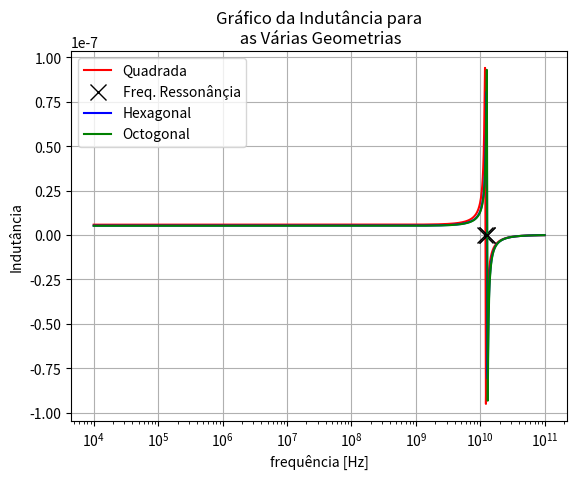
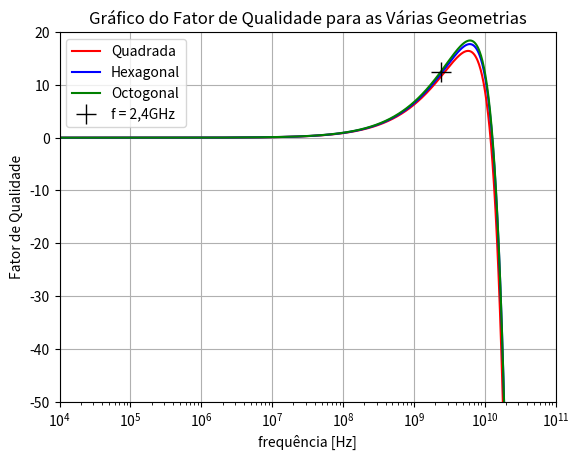
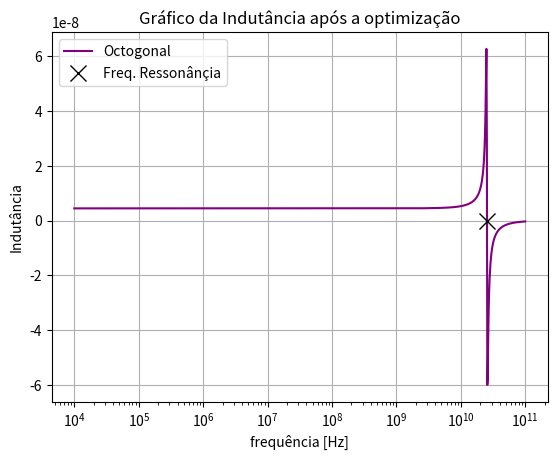
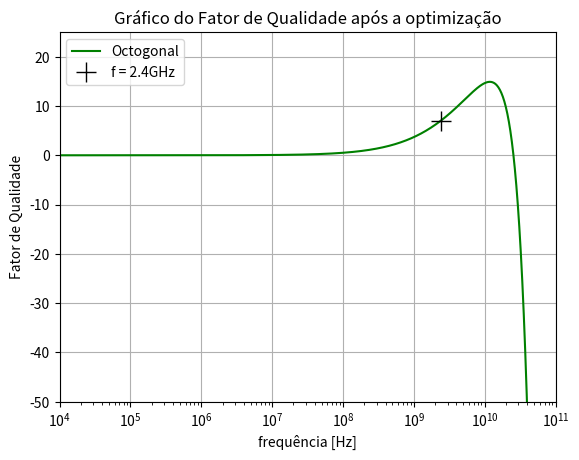

Reproduce these figures in Python, in order.
# -*- coding: utf-8 -*-
"""
Created on Tue Dec  7 18:28:52 2021

[redacted]
"""
import math
import matplotlib.pyplot as plt
import numpy as np
from scipy.optimize import minimize 

#TechfileUMC130nm 
miuR=1; 
miu=4*math.pi*1e-7*miuR; 
E0= 8.854187817e-12;                #F/m
c=299792458;                        #Layer Oxide(Metal)   #m/s
t= 2.8e-6;                          #Metalthickness(m)
Rsheet=10*1e-3;                     #SheetResistance[Ohm/square](=Ro/t)
Ro=Rsheet*t;                        #MetalResistance[Ohm.m]
Toxide = 5.42e-6;                   #Dielectric(Oxide)Thickness(frommetaltosubstrate)
t_M_underpass = 0.4e-6; 
toxide_Munderpass = Toxide-t_M_underpass-4.76e-6;
Erox= 4;                            #OxideEr
Eox=E0*Erox;                        #Oxidepermitivity%Substrate
Ersub=11.9;                         #substrateEr
Esub=E0*Ersub;                      #substratepermititvity
Tsub =700e-6;                       #substratethickness
Sub_resistiv=2800;                  #28ohm-cmou2800Ohm-m


Nside = [4, 6, 8]
dout = 340e-6
L_tecnologia =130e-9  #Tecnologia 130nm
W_tecnologia = 10e-6
fr =1e9
nTurns =3
s =5e-6
K1 = [2.34, 2.33, 2.25]
K2 = [2.75, 3.82, 3.55]
Kshape = ["Square", "Hexagonal", "Octagonal"]


''' Parte 1 '''

#Calcular o valor dos componentes em função dos W e L tecnologicos

def get_Rsub(W, dout, Nside, nTurns, s):      # função para obtenção Rsub
    din = dout - (2*nTurns*W) - 2*(nTurns -1)*s
    davg = 0.5*(dout +din)
    l = Nside * davg * nTurns * (math.tan(math.pi/Nside))
    return 2*Tsub *(Sub_resistiv)/(W*l)
                                      
def get_Rs(Nside, nTurns, W, dout, s ,freq): # função para obtenção do Rs
    din = dout - (2*nTurns*W) - 2*(nTurns -1)*s
    davg = 0.5*(dout +din)
    l = Nside * davg * nTurns * (math.tan(math.pi/Nside))
    sigma = math.sqrt(Ro/(np.pi*freq*miu))
    t_eff = (1-math.exp(-t/sigma))
    return (l*Ro)/(W*sigma*t_eff)

def get_Cox(E_x, t_x, dout, nTurns, Nside,s): # função para obtenção do Cox e do Csub
    din = dout - (2*nTurns*W_tecnologia) - 2*(nTurns -1)*s
    davg = 0.5*(dout +din)
    l = Nside * davg * nTurns * (math.tan(math.pi/Nside))
    return 0.5*l*W_tecnologia *(E_x/t_x)

def get_Cp(nTurns, W):      # função para obtenção do Cp
    return (nTurns-1) * (W**2) * (Eox/toxide_Munderpass)

def get_Ls(W, K1, K2, nTurns, dout, s): # função para obtenção do Ls
    din = dout - (2*nTurns*W) - 2*(nTurns -1)*s
    davg = 0.5*(dout+din)
    px = (dout-din)/(dout+din)
    return ((nTurns**2)*davg * K1*miu)/(1+K2*px)
    


''' Parte 2'''

def get_Ztotal(Cp, Ls, Rs, Cox, Csub, Rsub, freq):
    w = 2*np.pi*freq 
    Z1 = ((1/(Rs+ (1j*w*Ls))) + 1j*w*Cp)**(-1)
    Z2 = (((1/Rsub) + 1j*w*Csub)**(-1)) + (1/(1j*w*Cox))
    return (Z1*Z2)/(Z1+Z2)
    

'''1'''
Ztotal = np.zeros(1000)
inductance = np.zeros(1000)
for i in range(0, 3):    
    Cp = get_Cp(nTurns, W_tecnologia)
    Cox = get_Cox(Eox, Toxide , dout, nTurns, Nside[i], s)
    Csub = get_Cox(Esub, Tsub, dout, nTurns, Nside[i], s)
    Rs = get_Rs(Nside[i], nTurns, W_tecnologia, dout, s, fr)
    Rsub = get_Rsub(W_tecnologia, dout, Nside[i], nTurns, s)

    Ls = get_Ls(W_tecnologia, K1[i], K2[i], nTurns, dout, s)

    # Calculo do Ztotal com o no 1 ligado a massa
    Ztotal = get_Ztotal(Cp, Ls, Rs, Cox, Csub, Rsub, fr)
    inductance = np.imag(Ztotal)/(2*math.pi*fr)

    print("Geometry -->", Kshape[i] ,"\n")
    print('Rsub: ', Rsub)
    print('Rs: ', Rs)
    print('Cox: ', Cox)
    print('Csub: ', Csub)
    print('Cp: ', Cp)
    print('Ls: ', Ls)
    print('\n')
    print("Ztotal: "+ str(Ztotal))
    print("Inductance at 1Ghz: " + str(np.imag(Ztotal)/(2*math.pi*fr)), "\n")
        

'''2'''

fr =2.4e9
for i in range(0, 3):
    
    Cp = get_Cp(nTurns, W_tecnologia)
    Cox = get_Cox(Eox, Toxide , dout, nTurns, Nside[i], s)
    Csub = get_Cox(Esub, Tsub, dout, nTurns, Nside[i], s)
    Rs = get_Rs(Nside[i], nTurns, W_tecnologia, dout, s, fr)
    Rsub = get_Rsub(W_tecnologia, dout, Nside[i], nTurns, s)
    Ls = get_Ls(W_tecnologia, K1[i], K2[i], nTurns, dout, s)

    # Calculo do Ztotal com o no 1 ligado a massa
    Ztotal = get_Ztotal(Cp, Ls, Rs, Cox, Csub, Rsub, fr)

    print("------------------ Geometry = ", Kshape[i], "------------------\n")
    QF2_4GHZ_only = np.imag(Ztotal)/np.real(Ztotal)
    print("Fator de qualidade a 2,4GHz: %.4f" % (QF2_4GHZ_only), "\n")


print('Rs a 2.4GHz: ', Rs)
print('\n')


'''3, 4 e 5'''
Ztotal = np.zeros(1000)
inductance = np.zeros((3,1000))
freqmax= np.logspace(4,11,int(1e3))
QF2_4GHZ = np.zeros((3,1000))

for i in range(0,3):
    Cp = get_Cp(nTurns, W_tecnologia)
    Cox = get_Cox(Eox, Toxide , dout, nTurns, Nside[i], s)
    Csub = get_Cox(Esub, Tsub, dout, nTurns, Nside[i], s)
    Rsub = get_Rsub(W_tecnologia, dout, Nside[i], nTurns, s)
    Ls = get_Ls(W_tecnologia, K1[i], K2[i], nTurns, dout, s)
    k = 0    
    for f in freqmax:
        #Square geometry
        Rs = get_Rs(Nside[i], nTurns, W_tecnologia, dout, s, f)
    
        # Calculo do Ztotal com o no 1 ligado a massa
        Ztotal = get_Ztotal(Cp, Ls, Rs, Cox, Csub, Rsub, f)
        inductance[i,k] = np.imag(Ztotal)/(2*math.pi*f)
        QF2_4GHZ[i,k] = np.imag(Ztotal)/np.real(Ztotal)
        k=k+1
        

plt.figure(1)
plt.title("Gráfico da Indutância para\n as Várias Geometrias")
plt.semilogx(freqmax, inductance[0,], color = 'red', label = 'Quadrada')
negInd = np.where(inductance[0,] < 0)[0][0]
ressFreq = 0.5* (freqmax[negInd] + freqmax[negInd-1])
print('------------------ Geometry =  Square ------------------\n')
print('Frequênçia de ressonânçia: %e' % (ressFreq))
plt.semilogx(ressFreq,0, 'x', color = 'black', markersize = 12, label = 'Freq. Ressonânçia')
plt.semilogx(freqmax, inductance[1,], color = 'blue', label = 'Hexagonal')
negInd = np.where(inductance[1,] < 0)[0][0]
ressFreq = 0.5* (freqmax[negInd] + freqmax[negInd-1])
print('------------------ Geometry =  Hexagonal ------------------\n')
print('Frequênçia de ressonânçia: %e' % (ressFreq))
plt.semilogx(ressFreq,0, 'x', color = 'black', markersize = 12)
plt.semilogx(freqmax, inductance[2,], color = 'green', label = 'Octogonal')
negInd = np.where(inductance[2,] < 0)[0][0]
ressFreq = 0.5* (freqmax[negInd] + freqmax[negInd-1])
print('------------------ Geometry =  Octagonal ------------------\n')
print('Frequênçia de ressonânçia: %e' % (ressFreq))
plt.semilogx(ressFreq,0, 'x', color = 'black', markersize = 12)
plt.xlabel('frequência [Hz]')
plt.ylabel('Indutância')
plt.grid()
plt.legend()


plt.figure(2)
plt.title("Gráfico do Fator de Qualidade para as Várias Geometrias")
plt.semilogx(freqmax, QF2_4GHZ[0,], color = 'red', label = 'Quadrada')
plt.semilogx(freqmax, QF2_4GHZ[1,], color = 'blue', label = 'Hexagonal')
plt.semilogx(freqmax, QF2_4GHZ[2,], color = 'green', label = 'Octogonal')
plt.semilogx(2.4e9, QF2_4GHZ_only, '+', color = 'black', markersize = 15, label = 'f = 2,4GHz')
plt.xlabel('frequência [Hz]')
plt.ylabel('Fator de Qualidade')
plt.grid()
plt.legend()
plt.axis([10**4,10**11,-50,20])



''' Parte 3 '''
# LTspice


''' Parte 4 '''


# Função de obtenção do fator de qualidade
def get_qualityFactor(Nside, fr, i, nTurns, dout, w):
    Cp = get_Cp(nTurns, w)
    Cox = get_Cox(Eox, Toxide , dout, nTurns, Nside, s)
    Csub = get_Cox(Esub, Tsub, dout, nTurns, Nside, s)
    Rs = get_Rs(Nside, nTurns, w, dout, s, fr)
    Rsub = get_Rsub(w, dout, Nside, nTurns, s)
    Ls = get_Ls(w, K1[i], K2[i], nTurns, dout, s)
    Ztotal = get_Ztotal(Cp, Ls, Rs, Cox, Csub, Rsub, fr)
    return np.imag(Ztotal)/np.real(Ztotal)



# Função de obtenção do valor da indutancia para uma frequênçia variavel
def get_Inductance_a(Nside, fr, i, nTurns, dout, w):
    Cp = get_Cp(nTurns, w)
    Cox = get_Cox(Eox, Toxide , dout, nTurns, Nside, s)
    Csub = get_Cox(Esub, Tsub, dout, nTurns, Nside, s)
    Rsub = get_Rsub(w, dout, Nside, nTurns, s)
    Ls = get_Ls(w, K1[i], K2[i], nTurns, dout, s)
    inductance =np.array([])
    for f in fr:
        Rs =  get_Rs(Nside, nTurns, w, dout, s, f)
        Ztotal = get_Ztotal(Cp, Ls, Rs, Cox, Csub, Rsub, f)
        inductance = np.append(inductance, np.imag(Ztotal)/(2*math.pi*f))
    return inductance



# Função de obtenção do valor da indutancia para um frequênçia fixa
def get_Inductance(Nside, fr, i, nTurns, dout, w):
    Cp = get_Cp(nTurns, w)
    Cox = get_Cox(Eox, Toxide , dout, nTurns, Nside, s)
    Csub = get_Cox(Esub, Tsub, dout, nTurns, Nside, s)
    Rs = get_Rs(Nside, nTurns, w, dout, s, fr)
    Rsub = get_Rsub(w, dout, Nside, nTurns, s)
    Ls = get_Ls(w, K1[i], K2[i], nTurns, dout, s)
    Ztotal = get_Ztotal(Cp, Ls, Rs, Cox, Csub, Rsub, fr)
    inductanceZ = np.imag(Ztotal)/(2*math.pi*fr)
    return inductanceZ



#Função de optimização da impedânçia
def get_L_optimize(x):
    
    Nside = 8 #octogonal
    i = 2 # posição 2 que equivale a Nside = 8
    
    freq = 2.4e9
    inductance_op = 4.5e-9   #optimização para um L =4,5nH
    dout, n, w  = x[0], x[1], x[2]
   
    result = get_Inductance(Nside, freq, i, n, dout, w)
    return abs(result - inductance_op)



# Função dos bounds da frequênçia de ressonânçia
def opti_ressFreq(x):
    
    Nside = 8
    i = 2 # posição 2 que que equivale a Nside = 8
    dout, n, w = x[0], x[1], x[2]
    
    #criar um vetor de frequênçias
    fs_vect = np.logspace(4, 11, int(1e3))
    
    Z_vect = np.array([])
    Z_vect = get_Inductance_a(Nside, fs_vect, i, n, dout, w)
        
        
    #negIndex = np.where(Z_vect < 0)[0] [0]
    #fRess = 0.5* (fs_vect[negIndex] + fs_vect[negIndex-1])
    # Verificar onde a fase é zero e fazer a média, tipo de um aproximação da fRessonância
    for k in range(len(Z_vect)):
        if(Z_vect[k]*Z_vect[k-1]<0):
            fRess=0.5* (fs_vect[k] + fs_vect[k-1])
    
    
    #min_ressFreq = (2.4e9) #alina a
    min_ressFreq = (2.4e9) * 10 #alinea c
    optim = fRess - min_ressFreq
    return optim



# Parametros e minimização da função get_L_optimize
a0 = [340e-6, 3, 10e-6]  # pos0 = Dout, pos1 =n, pos2 = W

bnds = ((200e-6, 600e-6), (1, 5), (5e-6, 50e-6))

opts = {'disp': 0, 'maxiter': 2000}
cons = ({'type': 'ineq', 'fun': opti_ressFreq})

result = minimize(get_L_optimize, x0 = a0, options = opts, tol = 1e-15, bounds = bnds, constraints = cons)



# Parametros do minimize
solution = result.x
evaluation = result.fun
dout = solution[0]
n = solution[1]
w =  solution[2]
i = 2
f = 2.4e9

print("\nNumber of evaluations: %d" % result["nfev"])
print("dout = %e, n = %.2f, w = %e" % (dout, n, w))
print("Evaluation = %e" % evaluation)

Nside_op = Nside[i]
inductance = get_Inductance(Nside_op,f,i,n,dout,w)
print("Inductance at 2,4Ghz:  %e H" %(inductance))

QF2_4GHZ_opti = get_qualityFactor(Nside_op, f, i, n, dout, w)
print("Quality factor at 2,4GHz: %.4f" % (QF2_4GHZ_opti))





vectInduct = np.zeros(1000)
Nside = 8
vectInduct = get_Inductance_a(Nside, freqmax, 2, n, dout, w)

plt.figure(3)
plt.title("Gráfico da Indutância após a optimização")
plt.semilogx(freqmax, vectInduct, color = 'purple', label = 'Octogonal')
negInd = np.where(vectInduct < 0)[0][0]
ressFreq = 0.5* (freqmax[negInd] + freqmax[negInd-1])
plt.semilogx(ressFreq,0, 'x', color = 'black', markersize = 12, label = 'Freq. Ressonânçia')
plt.xlabel('frequência [Hz]')
plt.ylabel('Indutância')
plt.grid()
plt.legend()

print("Frequencia de ressonancia: %e" % (ressFreq))



QF2_4GHZ_multi = np.zeros(1000)
def get_Ztotal_opti(Nside, fr, i, nTurns, dout, w):
    Cp = get_Cp(nTurns, w)
    Cox = get_Cox(Eox, Toxide , dout, nTurns, Nside, s)
    Csub = get_Cox(Esub, Tsub, dout, nTurns, Nside, s)
    Rsub = get_Rsub(w, dout, Nside, nTurns, s)
    Ls = get_Ls(w, K1[i], K2[i], nTurns, dout, s)
    Ztotal =np.array([])
    for f in fr:
        Rs =  get_Rs(Nside, nTurns, w, dout, s, f)
        Ztotal = np.append(Ztotal, get_Ztotal(Cp, Ls, Rs, Cox, Csub, Rsub, f))
    return Ztotal

vectZtotal = get_Ztotal_opti(Nside, freqmax, 2, n, dout, w)
for h in range(0, 1000):
    QF2_4GHZ_multi[h] = np.imag(vectZtotal[h])/np.real(vectZtotal[h])

plt.figure(4)
plt.title("Gráfico do Fator de Qualidade após a optimização")
plt.semilogx(freqmax, QF2_4GHZ_multi, color = 'green', label = 'Octogonal')
plt.semilogx(2.4e9, QF2_4GHZ_opti, '+', color = 'black', markersize = 15, label = 'f = 2.4GHz')
plt.xlabel('frequência [Hz]')
plt.ylabel('Fator de Qualidade')
plt.xlabel('frequência [Hz]')
plt.ylabel('Fator de Qualidade')
plt.grid()
plt.legend()
plt.axis([10**4,10**11,-50,25])
